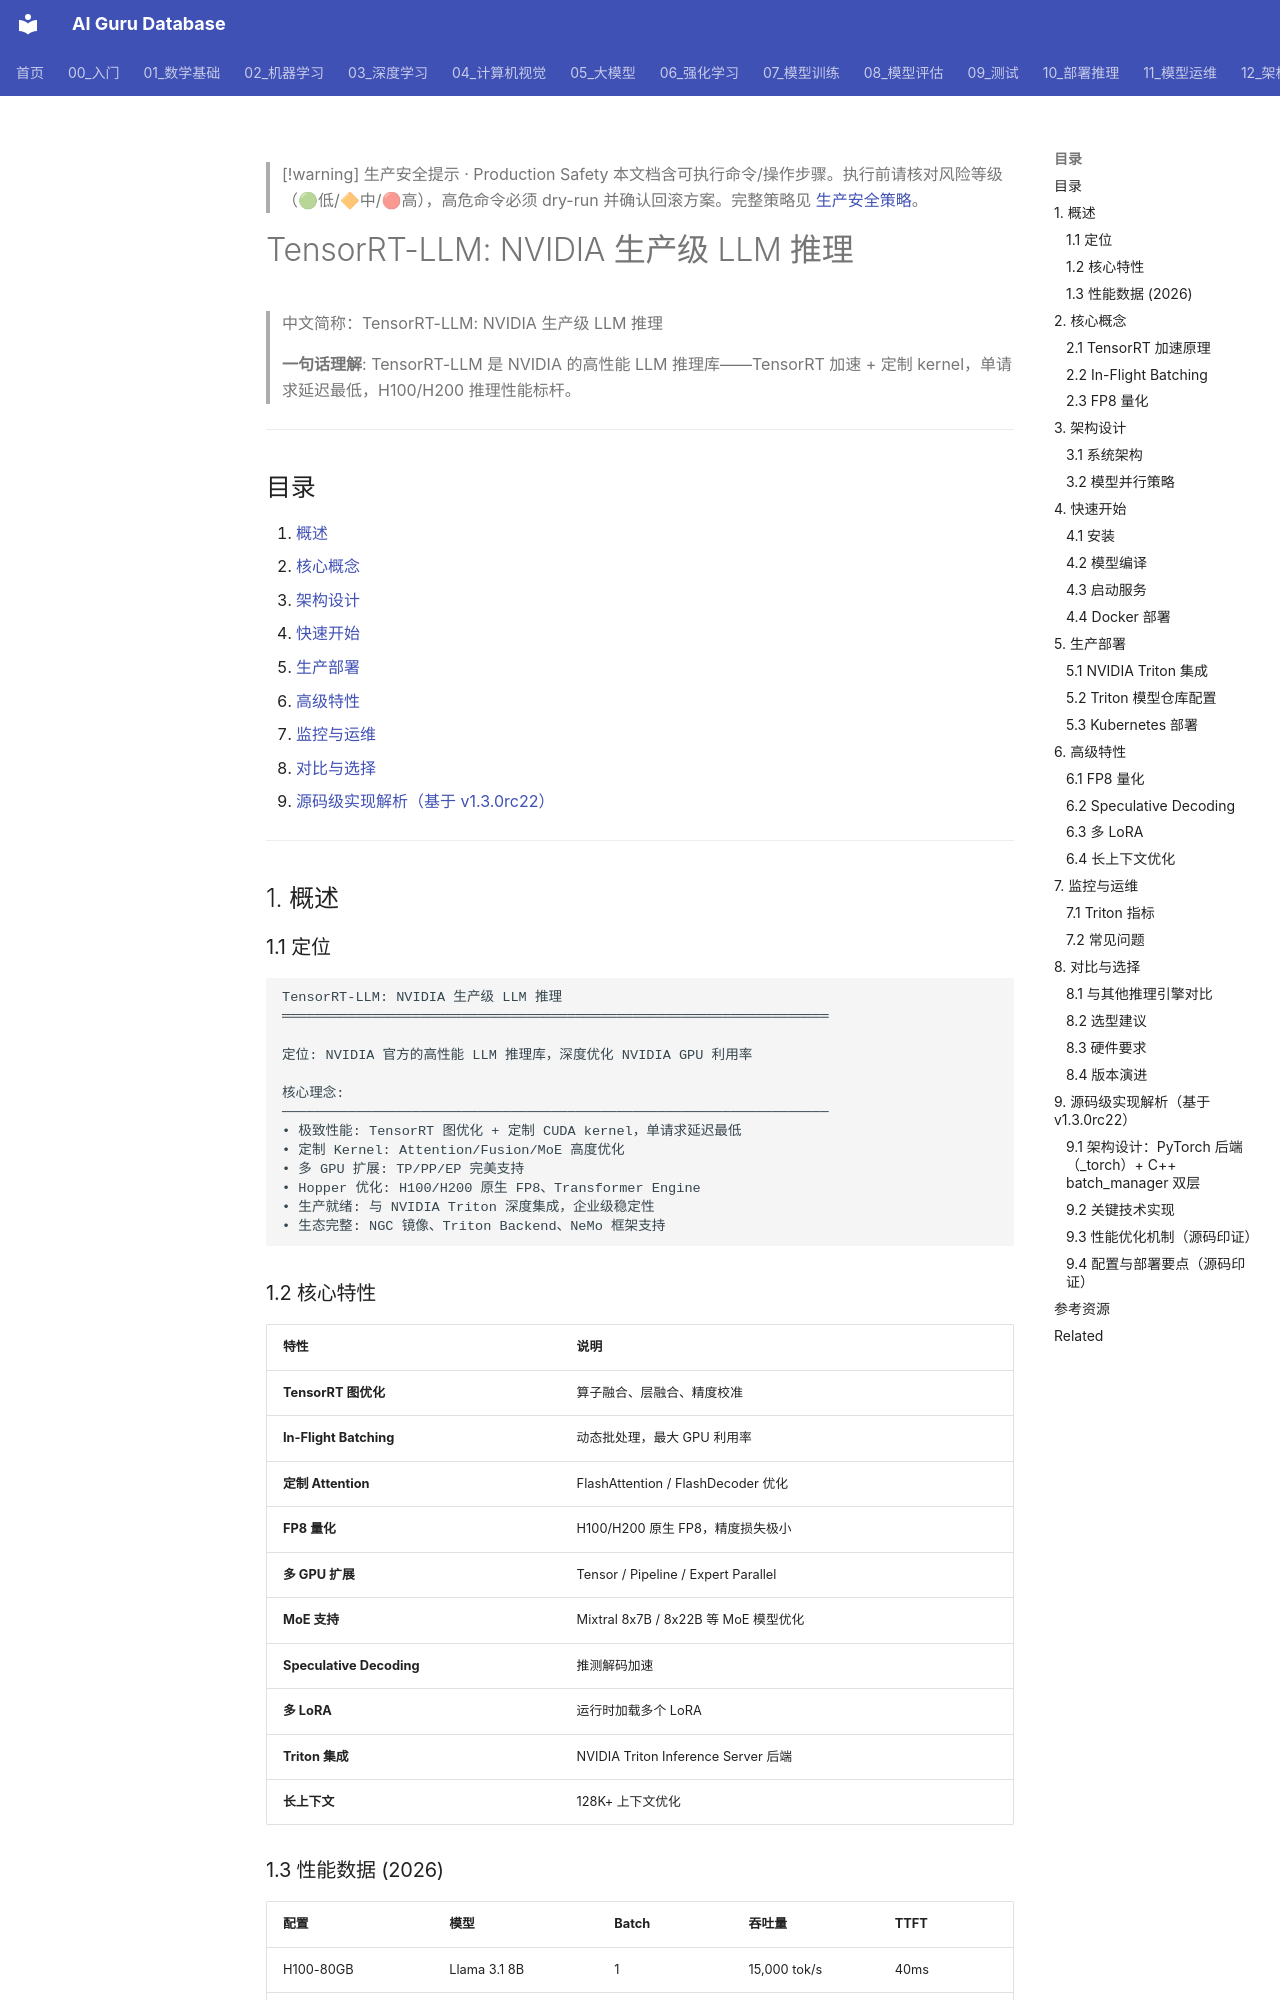

repository: ai-guru-global/ai-guru-database · page: 10_部署推理/02_推理引擎/25_TensorRT_LLM_深入分析/index.html · generator: mkdocs

---
title: "TensorRT-LLM: NVIDIA 生产级 LLM 推理"
category: "10-deployment-inference"
tags: ["deployment", "inference", "serving", "tensorrt-llm", "nvidia", "llm", "fp8", "triton"]
summary: "> **一句话理解**: TensorRT-LLM 是 NVIDIA 的高性能 LLM 推理库——TensorRT 加速 + 定制 kernel，单请求延迟最低，H100/H200 推理性能标杆。"
created: "2026-05-31"
updated: "2026-07-25"
tier: core
aliases:
  - "Tensorrt Llm Deep Dive"
  - "TensorRT LLM Deep Dive"
  - TensorRT_LLM_Deep_Dive
sources: []

name_zh: "TensorRT-LLM: NVIDIA 生产级 LLM 推理"
---

> [!warning] 生产安全提示 · Production Safety
> 本文档含可执行命令/操作步骤。执行前请核对风险等级（🟢低/🔶中/🔴高），高危命令必须 dry-run 并确认回滚方案。完整策略见 [生产安全策略](../../治理/Production_Safety_Policy.md)。
<!-- op-safety-banner v1 -->
# TensorRT-LLM: NVIDIA 生产级 LLM 推理

> 中文简称：TensorRT-LLM: NVIDIA 生产级 LLM 推理

> **一句话理解**: TensorRT-LLM 是 NVIDIA 的高性能 LLM 推理库——TensorRT 加速 + 定制 kernel，单请求延迟最低，H100/H200 推理性能标杆。

---

## 目录

1. [概述](#1-概述)
2. [核心概念](#2-核心概念)
3. [架构设计](#3-架构设计)
4. [快速开始](#4-快速开始)
5. [生产部署](#5-生产部署)
6. [高级特性](#6-高级特性)
7. [监控与运维](#7-监控与运维)
8. [对比与选择](#8-对比与选择)
9. [源码级实现解析（基于 v1.3.0rc22）](#9-源码级实现解析基于-v130rc22)

---

## 1. 概述

### 1.1 定位

```
TensorRT-LLM: NVIDIA 生产级 LLM 推理
═══════════════════════════════════════════════════════════════════

定位: NVIDIA 官方的高性能 LLM 推理库，深度优化 NVIDIA GPU 利用率

核心理念:
───────────────────────────────────────────────────────────────────
• 极致性能: TensorRT 图优化 + 定制 CUDA kernel，单请求延迟最低
• 定制 Kernel: Attention/Fusion/MoE 高度优化
• 多 GPU 扩展: TP/PP/EP 完美支持
• Hopper 优化: H100/H200 原生 FP8、Transformer Engine
• 生产就绪: 与 NVIDIA Triton 深度集成，企业级稳定性
• 生态完整: NGC 镜像、Triton Backend、NeMo 框架支持
```

### 1.2 核心特性

| 特性 | 说明 |
|------|------|
| **TensorRT 图优化** | 算子融合、层融合、精度校准 |
| **In-Flight Batching** | 动态批处理，最大 GPU 利用率 |
| **定制 Attention** | FlashAttention / FlashDecoder 优化 |
| **FP8 量化** | H100/H200 原生 FP8，精度损失极小 |
| **多 GPU 扩展** | Tensor / Pipeline / Expert Parallel |
| **MoE 支持** | Mixtral 8x7B / 8x22B 等 MoE 模型优化 |
| **Speculative Decoding** | 推测解码加速 |
| **多 LoRA** | 运行时加载多个 LoRA |
| **Triton 集成** | NVIDIA Triton Inference Server 后端 |
| **长上下文** | 128K+ 上下文优化 |

### 1.3 性能数据 (2026)

| 配置 | 模型 | Batch | 吞吐量 | TTFT |
|------|------|-------|--------|------|
| H100-80GB | Llama 3.1 8B | 1 | 15,000 tok/s | 40ms |
| H100-80GB x4 | Llama 3.1 70B | 1 | 7,800 tok/s | 60ms |
| H100-80GB x8 | Llama 3.1 405B | 1 | 3,200 tok/s | 120ms |
| H200-80GB x8 | Llama 3.1 70B | 1 | 52,000 tok/s | 50ms |
| H100-80GB x8 | Mixtral 8x22B | 1 | 4,500 tok/s | 80ms |

---

## 2. 核心概念
